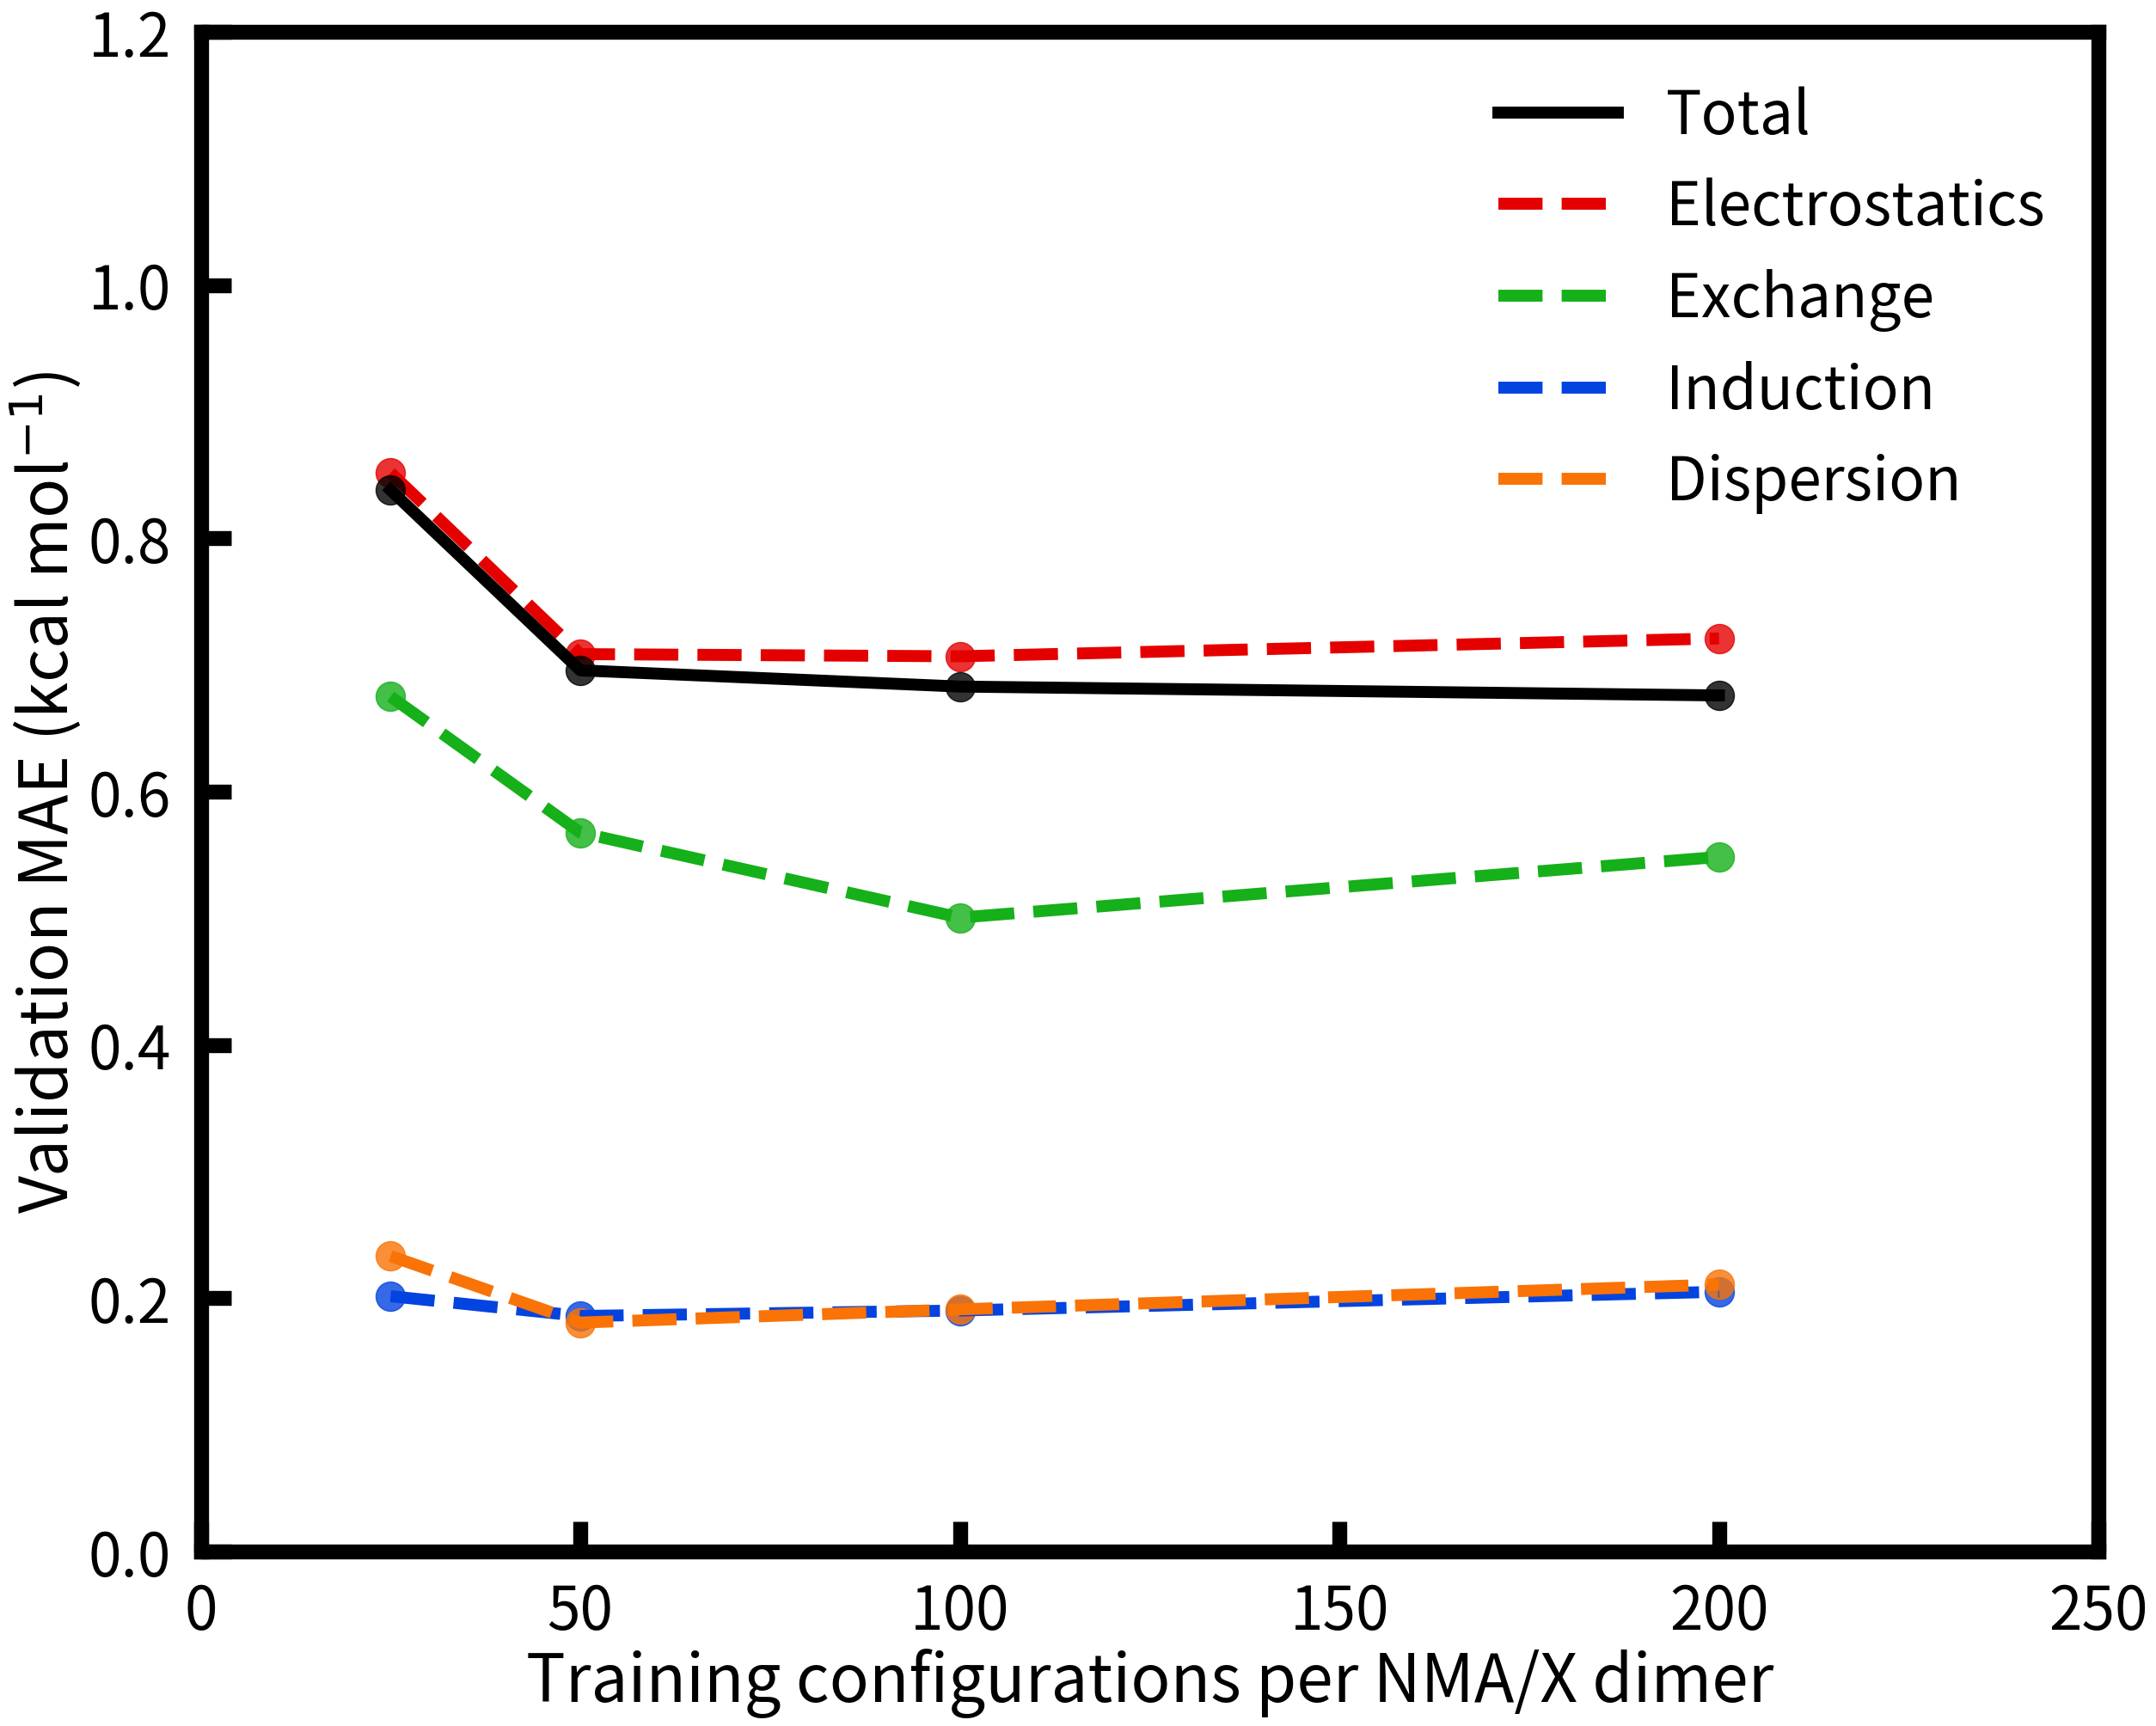

The script that saved this image:
import numpy as np
import matplotlib
import matplotlib.pyplot as plt
from matplotlib import gridspec

def scatter_plot_from_file():
    matplotlib.rcParams['axes.linewidth'] = 12.5
   
    comp_frac = [25,50,100,200] #num configs per dimer
    tot_mae = [0.8381, 0.6958, 0.6830, 0.6760]
    elst_mae = [0.8519, 0.7086, 0.7069, 0.7210]
    exch_mae = [0.6751, 0.5677, 0.5006, 0.5485]
    ind_mae = [0.2017, 0.1861, 0.1904, 0.2052]
    disp_mae = [0.2334, 0.1809, 0.1913, 0.2109]
 
    fig = plt.figure(figsize=(25,20))
    ax0 = fig.add_subplot(111)
    im0 = ax0.scatter(comp_frac, tot_mae, alpha=0.8, s=600, c="xkcd:black", zorder=10)
    line0, = ax0.plot(comp_frac, tot_mae, linewidth=10, c="xkcd:black", zorder=10)
    line0.set_label("Total")
    im1 = ax0.scatter(comp_frac, elst_mae, alpha=0.8, s=600, c="xkcd:red")
    line1, = ax0.plot(comp_frac, elst_mae,  linewidth=10, linestyle="dashed", c="xkcd:red")
    line1.set_label("Electrostatics")
    im2 = ax0.scatter(comp_frac, exch_mae, alpha=0.8, s=600, c="xkcd:green")
    line2, = ax0.plot(comp_frac, exch_mae,  linewidth=10, linestyle="dashed", c="xkcd:green")
    line2.set_label("Exchange")
    im3 = ax0.scatter(comp_frac, ind_mae, alpha=0.8, s=600, c="xkcd:blue")
    line3, = ax0.plot(comp_frac, ind_mae,  linewidth=10, linestyle="dashed", c="xkcd:blue")
    line3.set_label("Induction")
    im4 = ax0.scatter(comp_frac, disp_mae, alpha=0.8, s=600, c="xkcd:orange")
    line4, = ax0.plot(comp_frac, disp_mae,  linewidth=10, linestyle="dashed", c="xkcd:orange")
    line4.set_label("Dispersion")

    #ax0.set_aspect('square')
    ax0.set_xlim([0, 250])
    ax0.set_ylim([0, 1.2])
    
    ax0.set_xlabel(r"Training configurations per NMA/X dimer", fontsize=55)
    ax0.set_ylabel("Validation MAE (kcal mol$^{-1}$)", fontsize=55)
    ax0.tick_params(axis="x", direction="in", labelsize=50, pad=25, length=25, width=12.5)
    ax0.tick_params(axis="y", direction="in", labelsize=50, pad=25, length=25, width=12.5)
    #ax0.xaxis.set_major_locator(plt.MaxNLocator(4))
    #ax0.yaxis.set_major_locator(plt.MaxNLocator(4))

    ax0.legend(fontsize=50, frameon=False)
    plt.tight_layout(pad=0.4)
    plt.savefig("multitarget_sat_curve.png", dpi=300)

    #ax0.spines['right'].set_visible(False)
    #ax0.spines['top'].set_visible(False)
    #plt.tight_layout(pad=0.4, w_pad=0.0, h_pad=0.0)
    #fig.text(0.5, 0.1, "SAPT0 Interaction Energy (kcal/mol)", ha='center')
    #fig.text(0.1, 0.5, "NN Predicted Interaction Energy (kcal/mol)", 
    #            va="center", rotation="vertical")
    #plt.suptitle(plot_title), x=0.5, y=0.9, ha="center")
    #plt.subplots_adjust(wspace=0.4, hspace=0.0)
    #plt.show()

    return

scatter_plot_from_file()
#scatter_plot_from_file("./step_3_testing_NMA-Aniline-crystallographic.csv",
#plot_sapt_from_file("./NMA-Aniline-0.1-crystal-pert.csv",
#                    "NMA-Aniline Crystallographic Test Trained with Artificial Data and Unlabeled Perturbed Dimers")
#plot_sapt_from_file("./artif_and_labeled_pert_crystal.csv",
#                    "NMA-Aniline Crystallographic Test Trained with Artificial Data and Labeled Perturbed Dimers")
#plot_sapt_from_file("./symfun_experiment_crystal.csv",
#                    "NMA-Aniline Crystallographic Test Trained with Artificial Data, Labeled Perturbed Dimers, and 'Intermolecular' Symmetry Functions")
